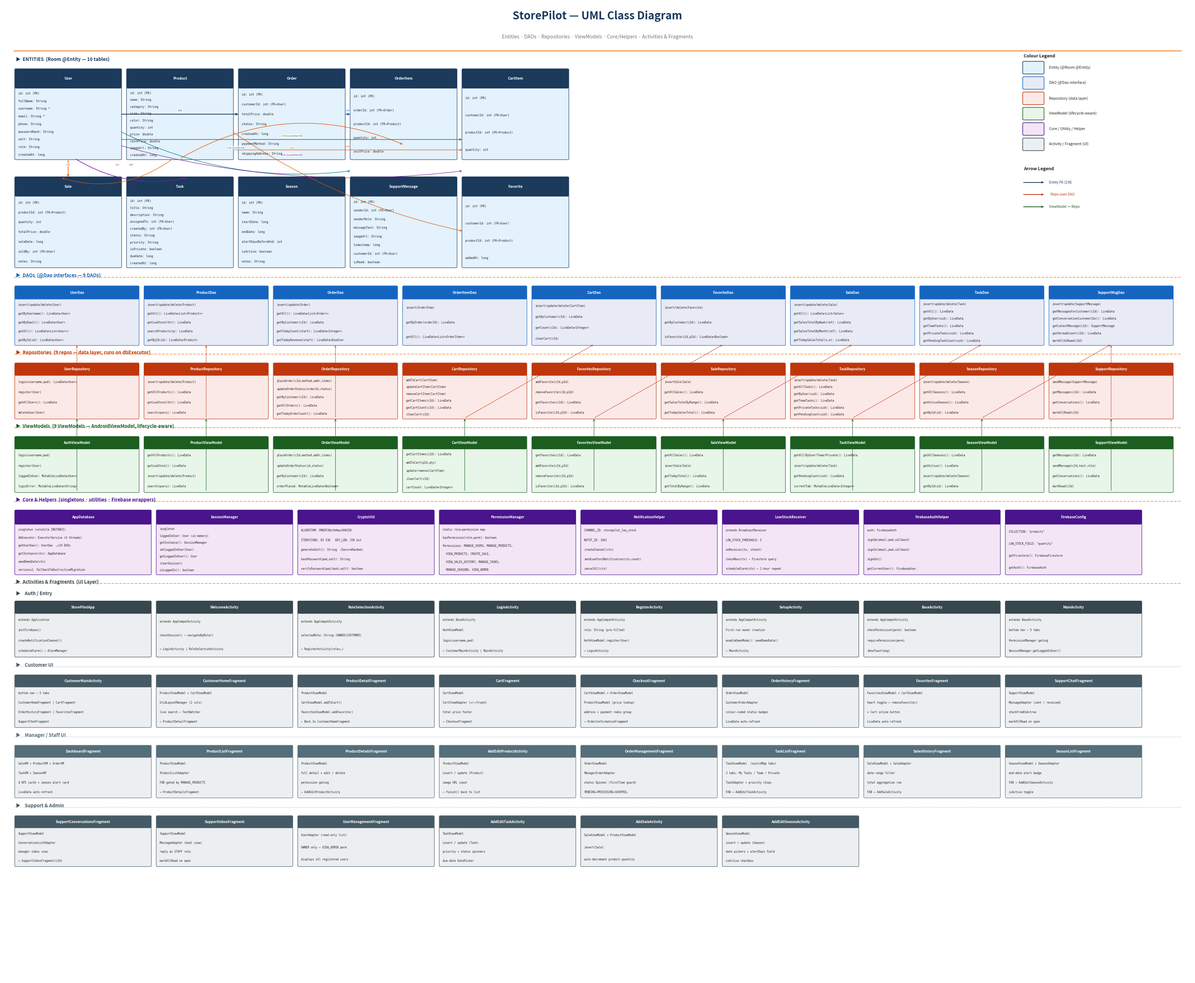

This figure's Python source: (Note: this script raises an exception after producing the figure.)
#!/usr/bin/env python3
"""Full UML — no Purchase, no VideoMetric. Clean arrows."""

import matplotlib
matplotlib.use('Agg')
import matplotlib.pyplot as plt
from matplotlib.patches import FancyBboxPatch
import matplotlib.patheffects as pe

# ── Palette ───────────────────────────────────────────────────────────────────
C_ENTITY  = '#1B3A5C'
C_DAO     = '#1565C0'
C_REPO    = '#BF360C'
C_VM      = '#1B5E20'
C_CORE    = '#4A148C'
C_ACT     = '#37474F'
C_FRAG    = '#455A64'

C_BODY    = '#E3F2FD'
C_DAO_BG  = '#E8EAF6'
C_REPO_BG = '#FBE9E7'
C_VM_BG   = '#E8F5E9'
C_CORE_BG = '#F3E5F5'
C_ACT_BG  = '#ECEFF1'
C_GOLD    = '#F4A261'
C_WHITE   = '#FFFFFF'
C_DARK    = '#212121'
C_GREY    = '#757575'

FW, FH = 34, 28


# ── Helpers ───────────────────────────────────────────────────────────────────
def box(ax, x, y, w, h, title, attrs, hc, bc, fs=6.0, ts=7.2):
    ax.add_patch(FancyBboxPatch((x, y), w, h, boxstyle='round,pad=0.03',
                                facecolor=bc, edgecolor=hc, linewidth=0.9, zorder=2))
    hh = max(h * 0.20, 0.30)
    ax.add_patch(FancyBboxPatch((x, y+h-hh), w, hh, boxstyle='round,pad=0.02',
                                facecolor=hc, edgecolor=hc, linewidth=0.9, zorder=3))
    ax.text(x+w/2, y+h-hh/2, title, ha='center', va='center',
            fontsize=ts, fontweight='bold', color='white', zorder=4)
    ax.plot([x, x+w], [y+h-hh, y+h-hh], color=hc, lw=0.6, zorder=4)
    if attrs:
        row = (h - hh - 0.06) / len(attrs)
        for i, a in enumerate(attrs):
            ax.text(x+0.07, y+h-hh-0.06-(i+0.5)*row, a,
                    ha='left', va='center', fontsize=fs,
                    color=C_DARK, fontfamily='monospace', zorder=4)


def arr(ax, x1, y1, x2, y2, color, lw=1.0, label='', rad=0.0,
        style='->', lbl_side='top'):
    ax.annotate('', xy=(x2, y2), xytext=(x1, y1),
                arrowprops=dict(arrowstyle=style, color=color, lw=lw,
                                connectionstyle=f'arc3,rad={rad}',
                                mutation_scale=9))
    if label:
        mx, my = (x1+x2)/2, (y1+y2)/2
        dy = 0.10 if lbl_side == 'top' else -0.16
        ax.text(mx, my+dy, label, ha='center', va='center',
                fontsize=5.5, color=color, fontstyle='italic',
                bbox=dict(facecolor='white', edgecolor='none', alpha=0.85, pad=0.5))


def dash_arr(ax, x1, y1, x2, y2, color, lw=0.8):
    ax.annotate('', xy=(x2, y2), xytext=(x1, y1),
                arrowprops=dict(arrowstyle='->', color=color, lw=lw,
                                linestyle='dashed',
                                connectionstyle='arc3,rad=0',
                                mutation_scale=7))


def hline(ax, y, color=C_GOLD, lw=1.5, ls='--'):
    ax.plot([0.3, FW-0.3], [y, y], color=color, lw=lw, linestyle=ls, zorder=1)


def sec(ax, x, y, text, color):
    ax.text(x, y, f'▶  {text}', fontsize=9.5, fontweight='bold', color=color)


# ═════════════════════════════════════════════════════════════════════════════
def build():
    fig, ax = plt.subplots(figsize=(FW, FH))
    ax.set_xlim(0, FW)
    ax.set_ylim(0, FH)
    ax.axis('off')
    fig.patch.set_facecolor(C_WHITE)

    # Title
    ax.text(FW/2, FH-0.45, 'StorePilot — UML Class Diagram',
            ha='center', fontsize=22, fontweight='bold', color=C_ENTITY)
    ax.text(FW/2, FH-1.0,
            'Entities · DAOs · Repositories · ViewModels · Core/Helpers · Activities & Fragments',
            ha='center', fontsize=10, color=C_GREY)
    hline(ax, FH-1.35, C_GOLD, lw=2.5, ls='-')

    # ══════════════════════════════════════════════════════════════════════
    # 1.  ENTITIES
    # ══════════════════════════════════════════════════════════════════════
    sec(ax, 0.35, FH-1.65, 'ENTITIES  (Room @Entity — 10 tables)', C_ENTITY)

    EW, EH = 3.0, 2.55
    EY = FH - 1.90  # top of box = EY - EH

    # Row-1: User  Product  Order  OrderItem  CartItem
    e_r1 = [
        (0.35, 'User',
         ['id: int (PK)', 'fullName: String', 'username: String *',
          'email: String *', 'phone: String',
          'passwordHash: String', 'salt: String',
          'role: String', 'createdAt: long']),
        (3.55, 'Product',
         ['id: int (PK)', 'name: String', 'category: String',
          'size: String', 'color: String', 'quantity: int',
          'price: double', 'costPrice: double',
          'imageUrl: String', 'createdAt: long']),
        (6.75, 'Order',
         ['id: int (PK)', 'customerId: int (FK→User)',
          'totalPrice: double', 'status: String',
          'createdAt: long', 'paymentMethod: String',
          'shippingAddress: String']),
        (9.95, 'OrderItem',
         ['id: int (PK)', 'orderId: int (FK→Order)',
          'productId: int (FK→Product)',
          'quantity: int', 'unitPrice: double']),
        (13.15, 'CartItem',
         ['id: int (PK)', 'customerId: int (FK→User)',
          'productId: int (FK→Product)', 'quantity: int']),
    ]
    for (ex, name, attrs) in e_r1:
        box(ax, ex, EY-EH, EW, EH, name, attrs, C_ENTITY, C_BODY)

    # Row-2: Sale  Task  Season  SupportMessage  Favorite
    EY2 = EY - EH - 0.55
    EH2 = 2.55
    e_r2 = [
        (0.35, 'Sale',
         ['id: int (PK)', 'productId: int (FK→Product)',
          'quantity: int', 'totalPrice: double',
          'saleDate: long', 'soldBy: int (FK→User)',
          'notes: String']),
        (3.55, 'Task',
         ['id: int (PK)', 'title: String',
          'description: String',
          'assignedTo: int (FK→User)',
          'createdBy: int (FK→User)',
          'status: String', 'priority: String',
          'isPrivate: boolean', 'dueDate: long',
          'createdAt: long']),
        (6.75, 'Season',
         ['id: int (PK)', 'name: String',
          'startDate: long', 'endDate: long',
          'alertDaysBeforeEnd: int',
          'isActive: boolean', 'notes: String']),
        (9.95, 'SupportMessage',
         ['id: int (PK)', 'senderId: int (FK→User)',
          'senderRole: String',
          'messageText: String', 'imageUrl: String',
          'timestamp: long',
          'customerId: int (FK→User)',
          'isRead: boolean']),
        (13.15, 'Favorite',
         ['id: int (PK)', 'customerId: int (FK→User)',
          'productId: int (FK→Product)',
          'addedAt: long']),
    ]
    for (ex, name, attrs) in e_r2:
        box(ax, ex, EY2-EH2, EW, EH2, name, attrs, C_ENTITY, C_BODY)

    # ── Entity arrows ─────────────────────────────────────────────────────
    # centres (mid-x, mid-y of right edge / left edge etc.)
    def ecx(col): return [0.35,3.55,6.75,9.95,13.15][col] + EW/2
    def ecy1(col): return EY - EH/2          # row-1 centre y
    def ecy2(col): return EY2 - EH2/2        # row-2 centre y
    def ebot1(col): return EY - EH            # bottom of row-1
    def ebot2(col): return EY2 - EH2          # bottom of row-2
    def etop2(col): return EY2                # top of row-2
    def eright1(col): return [0.35,3.55,6.75,9.95,13.15][col] + EW
    def eleft1(col): return [0.35,3.55,6.75,9.95,13.15][col]

    # User → Order  (1:N, horizontal)
    arr(ax, eright1(0), ecy1(0), eleft1(2), ecy1(2),
        C_ENTITY, lw=1.5, label='1:N')
    # Order → OrderItem (1:N, horizontal)
    arr(ax, eright1(2), ecy1(2), eleft1(3), ecy1(3),
        '#1565C0', lw=1.5, label='1:N')
    # Product → OrderItem (diagonal down-right)
    arr(ax, ecx(1), ebot1(1), ecx(3), EY-EH+0.4,
        '#E65100', lw=1.0, label='1:N', rad=-0.25)
    # User → CartItem  (horizontal row1, slightly offset)
    arr(ax, eright1(0), EY-EH+0.55, eleft1(4), EY-EH+0.55,
        '#2E7D32', lw=1.2, label='1:N (customerId)', lbl_side='top')
    # Product → CartItem
    arr(ax, eright1(1), EY-EH+0.25, eleft1(4), EY-EH+0.25,
        '#E65100', lw=0.9, label='1:N', lbl_side='top')
    # User → Sale (vertical, left side)
    arr(ax, ecx(0), ebot1(0), ecx(0), etop2(0),
        '#E65100', lw=1.2, label='1:N', lbl_side='top')
    # User → Task
    arr(ax, ecx(0)+0.2, ebot1(0), ecx(1)+0.2, etop2(1),
        '#7B1FA2', lw=1.2, label='1:N', rad=0.2)
    # User → SupportMessage
    arr(ax, eright1(0), ecy1(0)-0.5, eleft1(3), etop2(3)+0.2,
        '#00838F', lw=1.0, label='1:N (senderId)', rad=0.15)
    # User → Favorite
    arr(ax, eright1(0), ecy1(0)-0.9, eleft1(4), etop2(4)+0.2,
        '#7B1FA2', lw=0.9, label='1:N (customerId)', rad=0.1)
    # Product → Sale
    arr(ax, ecx(1)-0.2, ebot1(1), ecx(0)-0.2, etop2(0),
        '#E65100', lw=0.9, label='1:N', rad=-0.25)
    # Product → Favorite
    arr(ax, eright1(1), ecy1(1)-0.5, eleft1(4), EY2-EH2*0.6,
        '#E65100', lw=0.9, label='1:N', rad=0.1)

    hline(ax, EY2-EH2-0.3)

    # ══════════════════════════════════════════════════════════════════════
    # 2.  DAOs
    # ══════════════════════════════════════════════════════════════════════
    DY = EY2 - EH2 - 0.30
    sec(ax, 0.35, DY, 'DAOs  (@Dao interfaces — 9 DAOs)', C_DAO)
    DY -= 0.28
    DW, DH = 3.5, 1.65

    daos = [
        (0.35,  'UserDao',
         ['insert/update/delete(User)',
          'getByUsername(): LiveData<User>',
          'getByEmail(): LiveData<User>',
          'getAll(): LiveData<List<User>>',
          'getById(id): LiveData<User>']),
        (4.05,  'ProductDao',
         ['insert/update/delete(Product)',
          'getAll(): LiveData<List<Product>>',
          'getLowStock(thr): LiveData',
          'searchProducts(q): LiveData',
          'getById(id): LiveData<Product>']),
        (7.75,  'OrderDao',
         ['insert/update(Order)',
          'getAll(): LiveData<List<Order>>',
          'getByCustomer(cId): LiveData',
          'getTodayCount(start): LiveData<Integer>',
          'getTodayRevenue(start): LiveData<Double>']),
        (11.45, 'OrderItemDao',
         ['insert(OrderItem)',
          'getByOrder(orderId): LiveData',
          'getAll(): LiveData<List<OrderItem>>']),
        (15.15, 'CartDao',
         ['insert/update/delete(CartItem)',
          'getByCustomer(cId): LiveData',
          'getCount(cId): LiveData<Integer>',
          'clearCart(cId)']),
        (18.85, 'FavoriteDao',
         ['insert/delete(Favorite)',
          'getByCustomer(cId): LiveData',
          'isFavorite(cId,pId): LiveData<Boolean>']),
        (22.55, 'SaleDao',
         ['insert/update/delete(Sale)',
          'getAll(): LiveData<List<Sale>>',
          'getSalesTotalByWeek(ref): LiveData',
          'getSalesTotalByMonth(ref): LiveData',
          'getTodaySalesTotal(s,e): LiveData']),
        (26.25, 'TaskDao',
         ['insert/update/delete(Task)',
          'getAll(): LiveData', 'getByUser(uid): LiveData',
          'getTeamTasks(): LiveData',
          'getPrivateTasks(uid): LiveData',
          'getPendingTaskCount(uid): LiveData']),
        (29.95, 'SupportMsgDao',
         ['insert/update(SupportMessage)',
          'getMessagesForCustomer(cId): LiveData',
          'getConversationCustomerIds(): LiveData',
          'getLatestMessage(cId): SupportMessage',
          'getUnreadCount(cId): LiveData',
          'markAllAsRead(cId)']),
    ]
    for (dx, name, attrs) in daos:
        box(ax, dx, DY-DH, DW, DH, name, attrs, C_DAO, C_DAO_BG, fs=5.7, ts=7.0)

    hline(ax, DY-DH-0.28)

    # ══════════════════════════════════════════════════════════════════════
    # 3.  REPOSITORIES
    # ══════════════════════════════════════════════════════════════════════
    RY = DY - DH - 0.28
    sec(ax, 0.35, RY, 'Repositories  (9 repos — data layer, runs on dbExecutor)', C_REPO)
    RY -= 0.28
    RW, RH = 3.5, 1.55

    repos = [
        (0.35,  'UserRepository',
         ['login(username,pwd): LiveData<User>',
          'register(User)', 'getAllUsers(): LiveData',
          'deleteUser(User)']),
        (4.05,  'ProductRepository',
         ['insert/update/delete(Product)',
          'getAllProducts(): LiveData',
          'getLowStock(thr): LiveData',
          'search(query): LiveData']),
        (7.75,  'OrderRepository',
         ['placeOrder(cId,method,addr,items)',
          'updateOrderStatus(orderId,status)',
          'getByCustomer(cId): LiveData',
          'getAllOrders(): LiveData',
          'getTodayOrderCount(): LiveData']),
        (11.45, 'CartRepository',
         ['addToCart(CartItem)',
          'updateCartItem(CartItem)',
          'removeCartItem(CartItem)',
          'getCartItems(cId): LiveData',
          'getCartCount(cId): LiveData',
          'clearCart(cId)']),
        (15.15, 'FavoritesRepository',
         ['addFavorite(cId,pId)',
          'removeFavorite(cId,pId)',
          'getFavorites(cId): LiveData',
          'isFavorite(cId,pId): LiveData']),
        (18.85, 'SaleRepository',
         ['insertSale(Sale)',
          'getAllSales(): LiveData',
          'getSalesTotalByRange(): LiveData',
          'getTodaySalesTotal(): LiveData']),
        (22.55, 'TaskRepository',
         ['insert/update/delete(Task)',
          'getAllTasks(): LiveData',
          'getByUser(uid): LiveData',
          'getTeamTasks(): LiveData',
          'getPrivateTasks(uid): LiveData',
          'getPendingCount(uid): LiveData']),
        (26.25, 'SeasonRepository',
         ['insert/update/delete(Season)',
          'getAllSeasons(): LiveData',
          'getActiveSeason(): LiveData',
          'getById(id): LiveData']),
        (29.95, 'SupportRepository',
         ['sendMessage(SupportMessage)',
          'getMessages(cId): LiveData',
          'getConversations(): LiveData',
          'markAllRead(cId)']),
    ]
    for (rx, name, attrs) in repos:
        box(ax, rx, RY-RH, RW, RH, name, attrs, C_REPO, C_REPO_BG, fs=5.7, ts=7.0)

    # Repo → DAO dashed arrows (straight vertical)
    rd_map = [
        (0.35,  0.35),   # UserRepo → UserDao
        (4.05,  4.05),   # ProductRepo → ProductDao
        (7.75,  7.75),   # OrderRepo → OrderDao + OrderItemDao
        (11.45, 15.15),  # CartRepo → CartDao
        (15.15, 18.85),  # FavRepo → FavoriteDao
        (18.85, 22.55),  # SaleRepo → SaleDao
        (22.55, 26.25),  # TaskRepo → TaskDao
        (26.25, 29.95),  # SeasonRepo → SupportMsgDao (no SeasonDao shown – closest)
        (29.95, 29.95),  # SupportRepo → SupportMsgDao
    ]
    for (rx, dx) in rd_map:
        dash_arr(ax, rx+RW/2, RY-RH, dx+DW/2, DY-DH,
                 C_REPO, lw=0.9)

    hline(ax, RY-RH-0.28)

    # ══════════════════════════════════════════════════════════════════════
    # 4.  VIEW MODELS
    # ══════════════════════════════════════════════════════════════════════
    VY = RY - RH - 0.28
    sec(ax, 0.35, VY, 'ViewModels  (9 ViewModels — AndroidViewModel, lifecycle-aware)', C_VM)
    VY -= 0.28
    VW, VH = 3.5, 1.55

    vms = [
        (0.35,  'AuthViewModel',
         ['login(username,pwd)',
          'register(User)',
          'loggedInUser: MutableLiveData<User>',
          'loginError: MutableLiveData<String>']),
        (4.05,  'ProductViewModel',
         ['getAllProducts(): LiveData',
          'getLowStock(): LiveData',
          'insert/update/delete(Product)',
          'search(query): LiveData']),
        (7.75,  'OrderViewModel',
         ['placeOrder(cId,method,addr,items)',
          'updateOrderStatus(id,status)',
          'getByCustomer(cId): LiveData',
          'orderPlaced: MutableLiveData<Boolean>']),
        (11.45, 'CartViewModel',
         ['getCartItems(cId): LiveData',
          'addToCart(pId,qty)',
          'update/remove(CartItem)',
          'clearCart(cId)',
          'cartCount: LiveData<Integer>']),
        (15.15, 'FavoritesViewModel',
         ['getFavorites(cId): LiveData',
          'addFavorite(cId,pId)',
          'removeFavorite(cId,pId)',
          'isFavorite(cId,pId): LiveData']),
        (18.85, 'SaleViewModel',
         ['getAllSales(): LiveData',
          'insertSale(Sale)',
          'getTodayTotal(): LiveData',
          'getTotalByRange(): LiveData']),
        (22.55, 'TaskViewModel',
         ['getAll/ByUser/Team/Private(): LiveData',
          'insert/update/delete(Task)',
          'getPendingCount(uid): LiveData',
          'currentTab: MutableLiveData<Integer>']),
        (26.25, 'SeasonViewModel',
         ['getAllSeasons(): LiveData',
          'getActive(): LiveData',
          'insert/update/delete(Season)',
          'getById(id): LiveData']),
        (29.95, 'SupportViewModel',
         ['getMessages(cId): LiveData',
          'sendMessage(cId,text,role)',
          'getConversations(): LiveData',
          'markRead(cId)']),
    ]
    for (vx, name, attrs) in vms:
        box(ax, vx, VY-VH, VW, VH, name, attrs, C_VM, C_VM_BG, fs=5.7, ts=7.0)

    # VM → Repo arrows (straight vertical)
    for (vx, rx) in [(0.35,0.35),(4.05,4.05),(7.75,7.75),(11.45,11.45),
                     (15.15,15.15),(18.85,18.85),(22.55,22.55),(26.25,26.25),(29.95,29.95)]:
        arr(ax, vx+VW/2, VY-VH, rx+RW/2, RY-RH,
            C_VM, lw=0.85)

    hline(ax, VY-VH-0.28)

    # ══════════════════════════════════════════════════════════════════════
    # 5.  CORE / HELPERS
    # ══════════════════════════════════════════════════════════════════════
    CY = VY - VH - 0.28
    sec(ax, 0.35, CY, 'Core & Helpers  (singletons · utilities · Firebase wrappers)', C_CORE)
    CY -= 0.28
    CW, CH = 3.85, 1.80

    cores = [
        (0.35,  'AppDatabase',
         ['singleton (volatile INSTANCE)',
          'dbExecutor: ExecutorService (4 threads)',
          'getUserDao(): UserDao  …×10 DAOs',
          'getInstance(ctx): AppDatabase',
          'seedDemoData(ctx)',
          'version=2, fallbackToDestructiveMigration']),
        (4.40,  'SessionManager',
         ['singleton', 'loggedInUser: User (in-memory)',
          'getInstance(): SessionManager',
          'setLoggedInUser(User)',
          'getLoggedInUser(): User',
          'clearSession()',  'isLoggedIn(): boolean']),
        (8.45,  'CryptoUtil',
         ['ALGORITHM: PBKDF2WithHmacSHA256',
          'ITERATIONS: 65 536   KEY_LEN: 256 bit',
          'generateSalt(): String  (SecureRandom)',
          'hashPassword(pwd,salt): String',
          'verifyPassword(pwd,hash,salt): boolean']),
        (12.50, 'PermissionManager',
         ['static role→permission map',
          'hasPermission(role,perm): boolean',
          'Permissions: MANAGE_USERS, MANAGE_PRODUCTS,',
          '  VIEW_PRODUCTS, CREATE_SALE,',
          '  VIEW_SALES_HISTORY, MANAGE_TASKS,',
          '  MANAGE_SEASONS, VIEW_ADMIN']),
        (16.55, 'NotificationHelper',
         ['CHANNEL_ID: storepilot_low_stock',
          'NOTIF_ID: 1001',
          'createChannel(ctx)',
          'sendLowStockNotification(ctx,count)',
          'cancelAll(ctx)']),
        (20.60, 'LowStockReceiver',
         ['extends BroadcastReceiver',
          'LOW_STOCK_THRESHOLD: 5',
          'onReceive(ctx, intent)',
          'checkNow(ctx) — Firestore query',
          'scheduleAlarm(ctx) — 1-hour repeat']),
        (24.65, 'FirebaseAuthHelper',
         ['auth: FirebaseAuth',
          'signUp(email,pwd,callback)',
          'signIn(email,pwd,callback)',
          'signOut()',
          'getCurrentUser(): FirebaseUser']),
        (28.70, 'FirebaseConfig',
         ['COLLECTION: "products"',
          'LOW_STOCK_FIELD: "quantity"',
          'getFirestore(): FirebaseFirestore',
          'getAuth(): FirebaseAuth']),
    ]
    for (cx, name, attrs) in cores:
        box(ax, cx, CY-CH, CW, CH, name, attrs, C_CORE, C_CORE_BG, fs=5.6, ts=7.0)

    hline(ax, CY-CH-0.28)

    # ══════════════════════════════════════════════════════════════════════
    # 6.  ACTIVITIES & FRAGMENTS
    # ══════════════════════════════════════════════════════════════════════
    AY = CY - CH - 0.28
    sec(ax, 0.35, AY, 'Activities & Fragments  (UI Layer)', C_ACT)
    AY -= 0.28
    AW, AH = 3.85, 1.55

    # Auth activities
    sec(ax, 0.35, AY - 0.05, '  Auth / Entry', C_ACT)
    auth = [
        (0.35,  'StorePilotApp',
         ['extends Application', 'initFirebase()',
          'createNotificationChannel()',
          'scheduleAlarm() — AlarmManager']),
        (4.40,  'WelcomeActivity',
         ['extends AppCompatActivity',
          'checkSession() → navigateByRole()',
          '→ LoginActivity | RoleSelectionActivity']),
        (8.45,  'RoleSelectionActivity',
         ['extends AppCompatActivity',
          'selectedRole: String (OWNER|CUSTOMER)',
          '→ RegisterActivity(role=…)']),
        (12.50, 'LoginActivity',
         ['extends BaseActivity',
          'AuthViewModel', 'login(username,pwd)',
          '→ CustomerMainActivity | MainActivity']),
        (16.55, 'RegisterActivity',
         ['extends AppCompatActivity',
          'role: String (pre-filled)',
          'AuthViewModel.register(User)',
          '→ LoginActivity']),
        (20.60, 'SetupActivity',
         ['extends AppCompatActivity',
          'First-run owner creation',
          'enableDemoMode(): seedDemoData()',
          '→ MainActivity']),
        (24.65, 'BaseActivity',
         ['extends AppCompatActivity',
          'checkPermission(perm): boolean',
          'requirePermission(perm)',
          'showToast(msg)']),
        (28.70, 'MainActivity',
         ['extends BaseActivity',
          'bottom nav — 5 tabs',
          'PermissionManager gating',
          'SessionManager.getLoggedInUser()']),
    ]
    for (ax2, name, attrs) in auth:
        box(ax, ax2, AY-AH-0.25, AW, AH, name, attrs, C_ACT, C_ACT_BG, fs=5.6, ts=7.0)

    hline(ax, AY-AH-0.55, '#90A4AE', lw=1.0, ls=':')

    # Customer fragments
    FY = AY - AH - 0.55
    sec(ax, 0.35, FY, '  Customer UI', C_FRAG)
    FY -= 0.22
    FW2, FH2 = 3.85, 1.45

    cust = [
        (0.35,  'CustomerMainActivity',
         ['bottom nav — 5 tabs',
          'CustomerHomeFragment | CartFragment',
          'OrderHistoryFragment | FavoritesFragment',
          'SupportChatFragment']),
        (4.40,  'CustomerHomeFragment',
         ['ProductViewModel + CartViewModel',
          'GridLayoutManager (2 cols)',
          'live search — TextWatcher',
          '→ ProductDetailFragment']),
        (8.45,  'ProductDetailFragment',
         ['ProductViewModel',
          'CartViewModel.addToCart()',
          'FavoritesViewModel.addFavorite()',
          '← Back to CustomerHomeFragment']),
        (12.50, 'CartFragment',
         ['CartViewModel',
          'CartItemAdapter (+/−/trash)',
          'total price footer',
          '→ CheckoutFragment']),
        (16.55, 'CheckoutFragment',
         ['CartViewModel + OrderViewModel',
          'ProductViewModel (price lookup)',
          'address + payment radio group',
          '→ OrderConfirmationFragment']),
        (20.60, 'OrderHistoryFragment',
         ['OrderViewModel',
          'CustomerOrderAdapter',
          'colour-coded status badges',
          'LiveData auto-refresh']),
        (24.65, 'FavoritesFragment',
         ['FavoritesViewModel + CartViewModel',
          'heart toggle → removeFavorite()',
          '+ Cart inline button',
          'LiveData auto-refresh']),
        (28.70, 'SupportChatFragment',
         ['SupportViewModel',
          'MessageAdapter (sent / received)',
          'stackFromEnd=true',
          'markAllRead on open']),
    ]
    for (fx, name, attrs) in cust:
        box(ax, fx, FY-FH2-0.05, FW2, FH2, name, attrs, C_FRAG, C_ACT_BG, fs=5.6, ts=7.0)

    hline(ax, FY-FH2-0.35, '#90A4AE', lw=1.0, ls=':')

    # Manager fragments
    MY = FY - FH2 - 0.35
    sec(ax, 0.35, MY, '  Manager / Staff UI', '#546E7A')
    MY -= 0.22
    MH = 1.45

    mgr = [
        (0.35,  'DashboardFragment',
         ['SaleVM + ProductVM + OrderVM',
          'TaskVM + SeasonVM',
          '4 KPI cards + season alert card',
          'LiveData auto-refresh']),
        (4.40,  'ProductListFragment',
         ['ProductViewModel',
          'ProductListAdapter',
          'FAB gated by MANAGE_PRODUCTS',
          '→ ProductDetailsFragment']),
        (8.45,  'ProductDetailsFragment',
         ['ProductViewModel',
          'full detail + edit / delete',
          'permission gating',
          '→ AddEditProductActivity']),
        (12.50, 'AddEditProductActivity',
         ['ProductViewModel',
          'insert / update (Product)',
          'image URL input',
          '→ finish() back to list']),
        (16.55, 'OrderManagementFragment',
         ['OrderViewModel',
          'ManagerOrderAdapter',
          'status Spinner (firstTime guard)',
          'PENDING→PROCESSING→SHIPPED…']),
        (20.60, 'TaskListFragment',
         ['TaskViewModel  (switchMap tabs)',
          '3 tabs: My Tasks / Team / Private',
          'TaskAdapter + priority chips',
          'FAB → AddEditTaskActivity']),
        (24.65, 'SalesHistoryFragment',
         ['SaleViewModel + SaleAdapter',
          'date-range filter',
          'total aggregation row',
          'FAB → AddSaleActivity']),
        (28.70, 'SeasonListFragment',
         ['SeasonViewModel + SeasonAdapter',
          'end-date alert badge',
          'FAB → AddEditSeasonActivity',
          'isActive toggle']),
    ]
    for (mx, name, attrs) in mgr:
        box(ax, mx, MY-MH-0.05, FW2, MH, name, attrs, '#546E7A', C_ACT_BG, fs=5.6, ts=7.0)

    hline(ax, MY-MH-0.35, '#90A4AE', lw=1.0, ls=':')

    # Support + Admin fragments
    SY = MY - MH - 0.35
    sec(ax, 0.35, SY, '  Support & Admin', '#455A64')
    SY -= 0.22
    SH = 1.40
    supp = [
        (0.35,  'SupportConversationsFragment',
         ['SupportViewModel',
          'ConversationListAdapter',
          'manager inbox view',
          '→ SupportInboxFragment(cId)']),
        (4.40,  'SupportInboxFragment',
         ['SupportViewModel',
          'MessageAdapter (dual view)',
          'reply as STAFF role',
          'markAllRead on open']),
        (8.45,  'UserManagementFragment',
         ['UserAdapter (read-only list)',
          'OWNER only — VIEW_ADMIN perm',
          'displays all registered users']),
        (12.50, 'AddEditTaskActivity',
         ['TaskViewModel',
          'insert / update (Task)',
          'priority + status spinners',
          'due-date DatePicker']),
        (16.55, 'AddSaleActivity',
         ['SaleViewModel + ProductViewModel',
          'insert(Sale)',
          'auto-decrement product.quantity']),
        (20.60, 'AddEditSeasonActivity',
         ['SeasonViewModel',
          'insert / update (Season)',
          'date pickers + alertDays field',
          'isActive checkbox']),
    ]
    for (sx, name, attrs) in supp:
        box(ax, sx, SY-SH-0.05, FW2, SH, name, attrs, '#455A64', C_ACT_BG, fs=5.6, ts=7.0)

    # ── Legend (top-right) ────────────────────────────────────────────────
    lx, ly = FW - 4.8, FH - 1.55
    ax.text(lx, ly, 'Colour Legend', fontsize=9, fontweight='bold', color=C_DARK)
    legend = [
        (C_ENTITY, C_BODY,    'Entity (@Room @Entity)'),
        (C_DAO,    C_DAO_BG,  'DAO (@Dao interface)'),
        (C_REPO,   C_REPO_BG, 'Repository (data layer)'),
        (C_VM,     C_VM_BG,   'ViewModel (lifecycle-aware)'),
        (C_CORE,   C_CORE_BG, 'Core / Utility / Helper'),
        (C_ACT,    C_ACT_BG,  'Activity / Fragment (UI)'),
    ]
    for i, (hc, bc, lbl) in enumerate(legend):
        ax.add_patch(FancyBboxPatch(
            (lx, ly - 0.44*(i+1)), 0.55, 0.30,
            boxstyle='round,pad=0.03', facecolor=bc,
            edgecolor=hc, linewidth=1.2, zorder=3))
        ax.text(lx + 0.72, ly - 0.44*(i+1) + 0.15, lbl,
                fontsize=7.5, va='center', color=C_DARK)

    ax.text(lx, ly - 0.44*7 - 0.15, 'Arrow Legend', fontsize=9, fontweight='bold', color=C_DARK)
    algs = [
        (C_ENTITY, '──▶  Entity FK (1:N)'),
        (C_REPO,   '- - ▶  Repo uses DAO'),
        (C_VM,     '──▶  ViewModel → Repo'),
    ]
    for i, (c, lbl) in enumerate(algs):
        ay0 = ly - 0.44*7 - 0.50 - 0.35*i
        ax.plot([lx, lx+0.55], [ay0, ay0], color=c, lw=1.5)
        ax.annotate('', xy=(lx+0.57, ay0), xytext=(lx+0.53, ay0),
                    arrowprops=dict(arrowstyle='->', color=c, lw=1.2, mutation_scale=8))
        ax.text(lx + 0.72, ay0, lbl[5:], fontsize=7, va='center', color=c)

    plt.tight_layout(rect=[0, 0, 1, 1])
    out = '/home/user/StorePilot/uml_diagram.png'
    fig.savefig(out, dpi=160, bbox_inches='tight', facecolor=C_WHITE)
    plt.close(fig)
    print(f'Saved: {out}')


if __name__ == '__main__':
    build()
